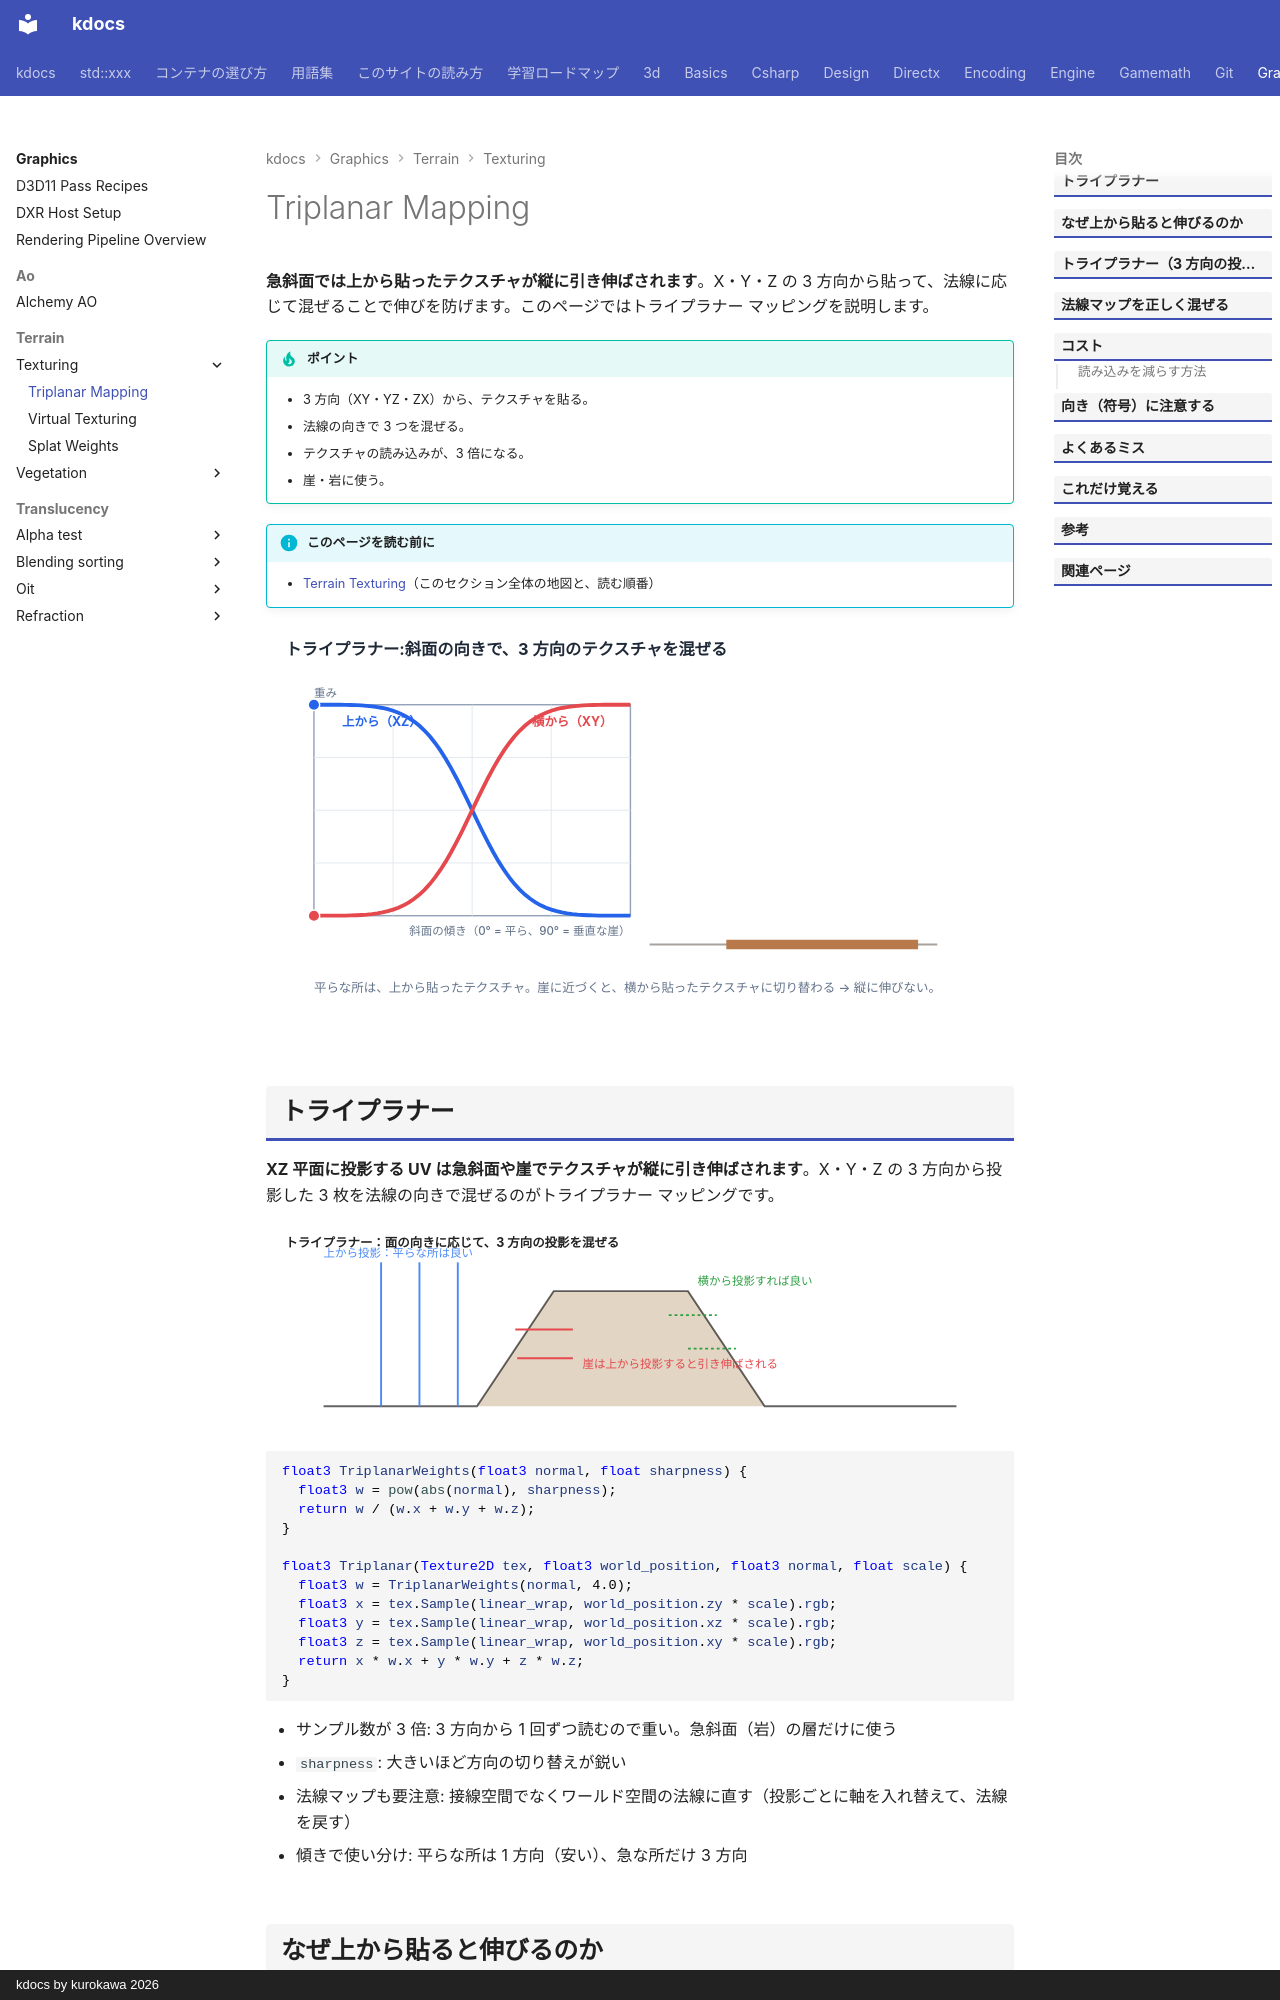

repository: qwzxdf/kdocs · page: graphics/terrain/texturing/triplanar/index.html · generator: mkdocs · copyright: kdocs by kurokawa 2026

---
title: Triplanar Mapping
tags:
  - 描画
---

# Triplanar Mapping

<strong>急斜面では上から貼ったテクスチャが縦に引き伸ばされます</strong>。X・Y・Z の 3 方向から貼って、法線に応じて混ぜることで伸びを防げます。このページではトライプラナー マッピングを説明します。

!!! tip "ポイント"
    - 3 方向（XY・YZ・ZX）から、テクスチャを貼る。
    - 法線の向きで 3 つを混ぜる。
    - テクスチャの読み込みが、3 倍になる。
    - 崖・岩に使う。

!!! info "このページを読む前に"
    - [Terrain Texturing](index.md)（このセクション全体の地図と、読む順番）

<!-- fig:triplanar-weights:begin -->
